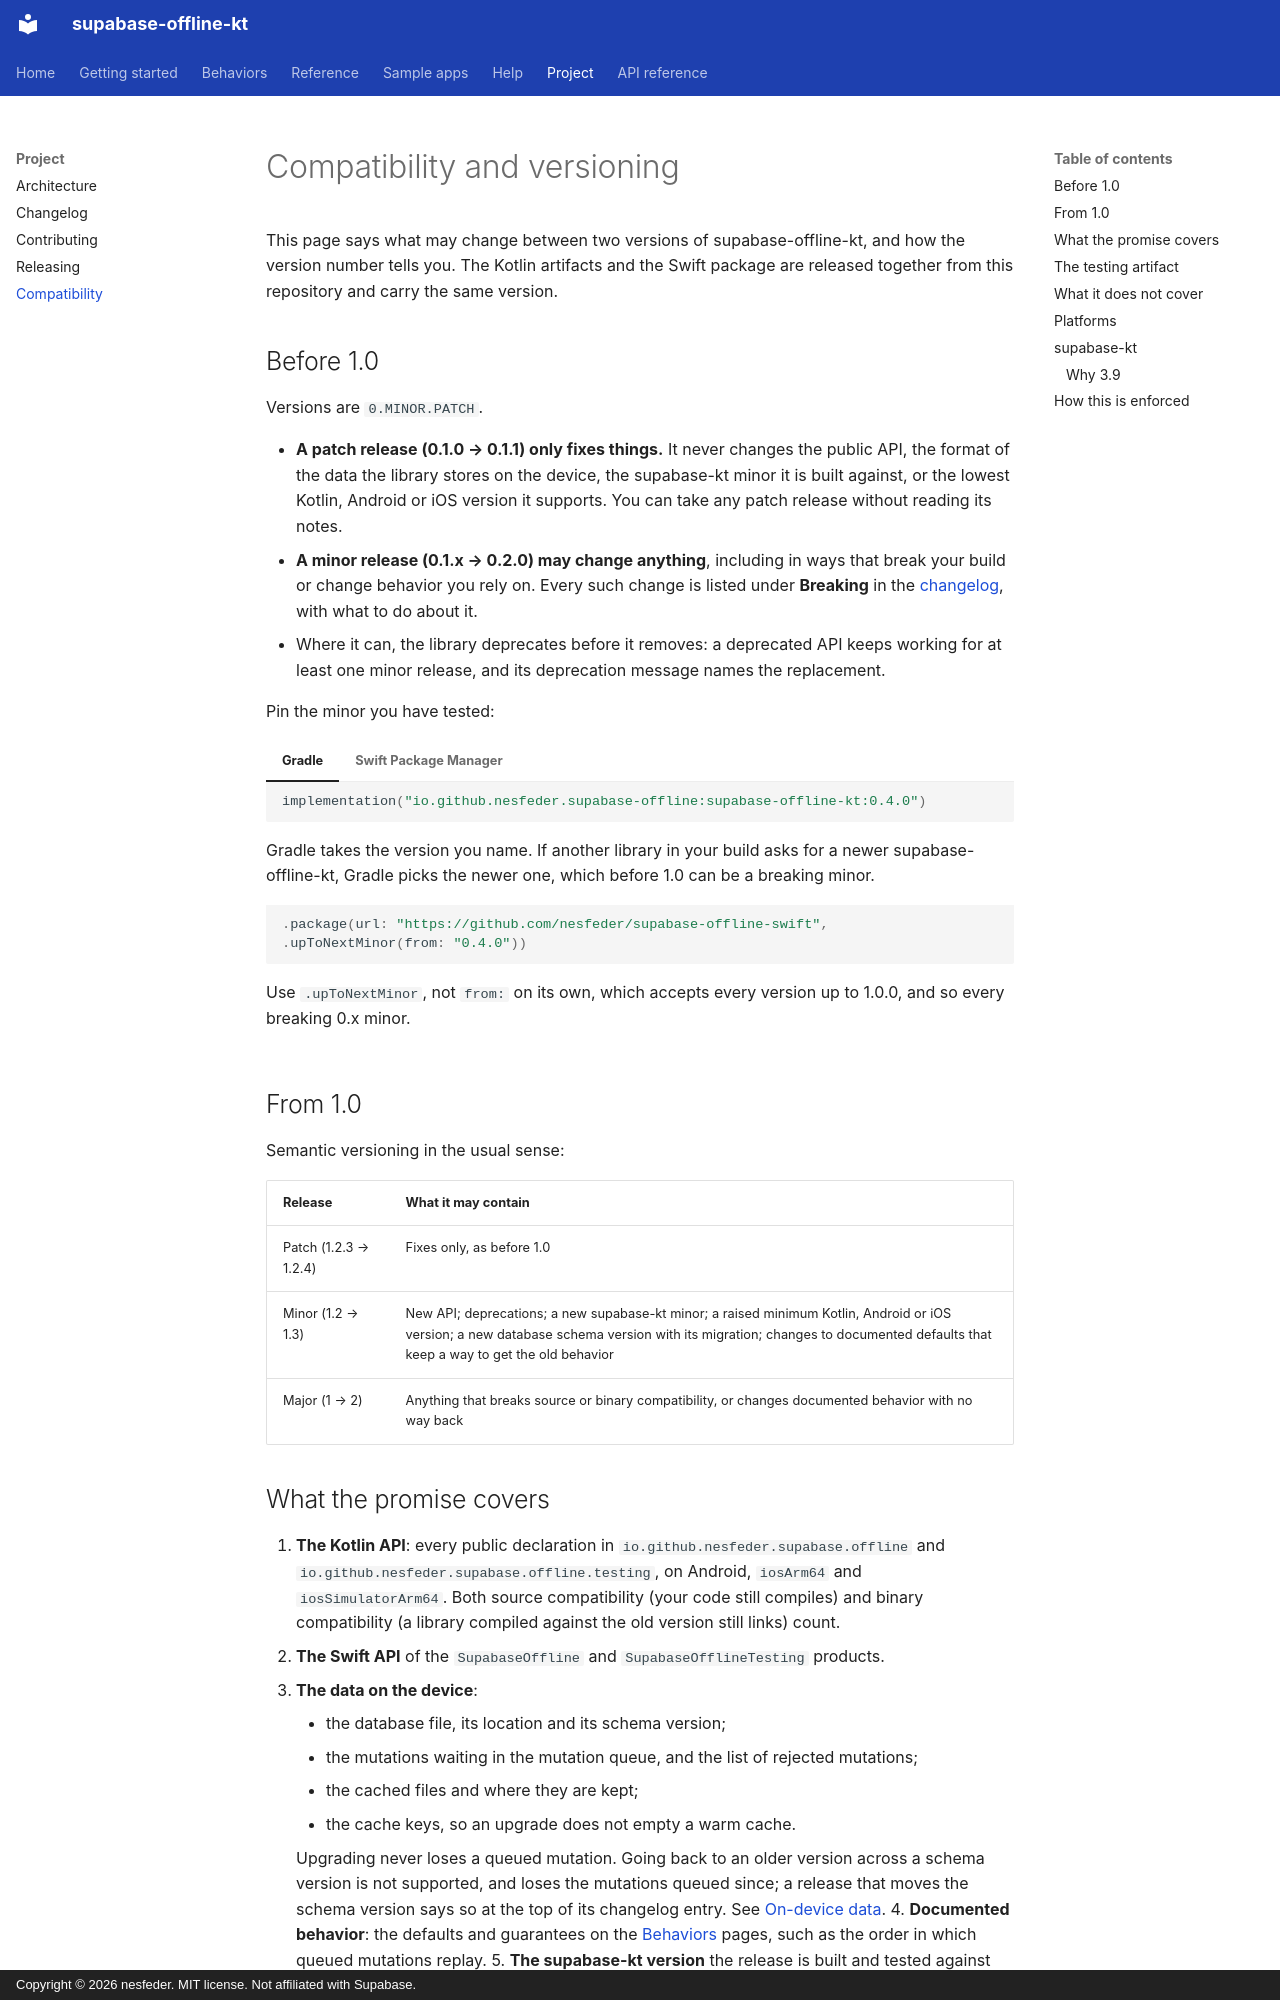

repository: nesfeder/supabase-offline-kt · page: project/compatibility/index.html · generator: mkdocs · copyright: Copyright © 2026 nesfeder. MIT license. Not affiliated with Supabase.

# Compatibility and versioning

This page says what may change between two versions of supabase-offline-kt, and how the version
number tells you. The Kotlin artifacts and the Swift package are released together from this
repository and carry the same version.

## Before 1.0

Versions are `0.MINOR.PATCH`.

- **A patch release (0.1.0 → 0.1.1) only fixes things.** It never changes the public API, the
  format of the data the library stores on the device, the supabase-kt minor it is built against,
  or the lowest Kotlin, Android or iOS version it supports. You can take any patch release without
  reading its notes.
- **A minor release (0.1.x → 0.2.0) may change anything**, including in ways that break your build
  or change behavior you rely on. Every such change is listed under **Breaking** in the
  [changelog](changelog.md), with what to do about it.
- Where it can, the library deprecates before it removes: a deprecated API keeps working for at
  least one minor release, and its deprecation message names the replacement.

Pin the minor you have tested:

=== "Gradle"

    ```kotlin
    implementation("io.github.nesfeder.supabase-offline:supabase-offline-kt:0.4.0")
    ```

    Gradle takes the version you name. If another library in your build asks for a newer
    supabase-offline-kt, Gradle picks the newer one, which before 1.0 can be a breaking minor.

=== "Swift Package Manager"

    ```swift
    .package(url: "https://github.com/nesfeder/supabase-offline-swift", .upToNextMinor(from: "0.4.0"))
    ```

    Use `.upToNextMinor`, not `from:` on its own, which accepts every version up to 1.0.0, and so
    every breaking 0.x minor.

## From 1.0

Semantic versioning in the usual sense:

| Release | What it may contain |
| --- | --- |
| Patch (1.2.3 → 1.2.4) | Fixes only, as before 1.0 |
| Minor (1.2 → 1.3) | New API; deprecations; a new supabase-kt minor; a raised minimum Kotlin, Android or iOS version; a new database schema version with its migration; changes to documented defaults that keep a way to get the old behavior |
| Major (1 → 2) | Anything that breaks source or binary compatibility, or changes documented behavior with no way back |

## What the promise covers

1. **The Kotlin API**: every public declaration in `io.github.nesfeder.supabase.offline` and
   `io.github.nesfeder.supabase.offline.testing`, on Android, `iosArm64` and `iosSimulatorArm64`.
   Both source compatibility (your code still compiles) and binary compatibility (a library
   compiled against the old version still links) count.
2. **The Swift API** of the `SupabaseOffline` and `SupabaseOfflineTesting` products.
3. **The data on the device**:
    - the database file, its location and its schema version;
    - the mutations waiting in the mutation queue, and the list of rejected mutations;
    - the cached files and where they are kept;
    - the cache keys, so an upgrade does not empty a warm cache.

    Upgrading never loses a queued mutation. Going back to an older version across a schema
    version is not supported, and loses the mutations queued since; a release that moves the
    schema version says so at the top of its changelog entry. See
    [On-device data](../reference/on-device-data.md).
4. **Documented behavior**: the defaults and guarantees on the [Behaviors](../behaviors/index.md)
   pages, such as the order in which queued mutations replay.
5. **The supabase-kt version** the release is built and tested against (below).
